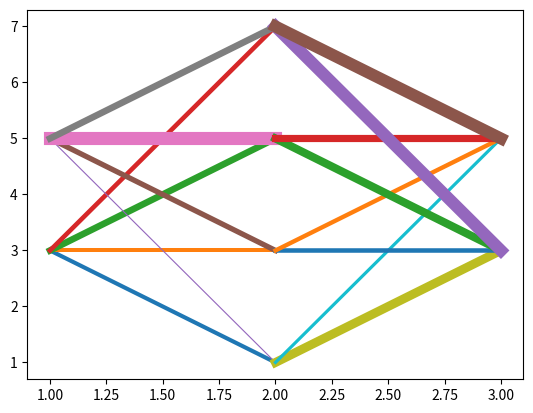

Reproduce this figure in Python. (Note: this script raises an exception after producing the figure.)
from time import sleep
import time as t
import numpy as np
#from graphicNeuralNetwork import *
import matplotlib.pyplot as plt
 
import matplotlib.animation as animation
from matplotlib import style
   

fig = plt.figure()
ax1 = fig.add_subplot(1,1,1)


def animate(weights_layer11, weights_layer21):
    
    plt.plot([1,2],[3,1],linewidth= (weights_layer11[[0],[0]] + 1)*5)
    plt.plot([1,2],[3,3],linewidth= (weights_layer11[[0],[1]] + 1)*5)
    plt.plot([1,2],[3,5],linewidth= (weights_layer11[[0],[2]] + 1)*5)
    plt.plot([1,2],[3,7],linewidth= (weights_layer11[[0],[3]] + 1)*5)

    plt.plot([1,2],[5,1],linewidth= (weights_layer11[[1],[0]] + 1)*5)
    plt.plot([1,2],[5,3],linewidth= (weights_layer11[[1],[1]] + 1)*5)
    plt.plot([1,2],[5,5],linewidth= (weights_layer11[[1],[2]] + 1)*5)
    plt.plot([1,2],[5,7],linewidth= (weights_layer11[[1],[3]] + 1)*5)


    plt.plot([2,3],[1,3],linewidth= (weights_layer21[[0],[0]] + 1)*5)
    plt.plot([2,3],[1,5],linewidth= (weights_layer21[[0],[1]] + 1)*5)

    plt.plot([2,3],[3,3],linewidth= (weights_layer21[[1],[0]] + 1)*5)
    plt.plot([2,3],[3,5],linewidth= (weights_layer21[[1],[1]] + 1)*5)

    plt.plot([2,3],[5,3],linewidth= (weights_layer21[[2],[0]] + 1)*5)
    plt.plot([2,3],[5,5],linewidth= (weights_layer21[[2],[1]] + 1)*5)
    
    plt.plot([2,3],[7,3],linewidth= (weights_layer21[[3],[0]] + 1)*5)
    plt.plot([2,3],[7,5],linewidth= (weights_layer21[[3],[1]] + 1)*5)
  
   # def runAnimation(weights_layer11, weights_layer21):
    
def sigmoid(x):
    return 1/(1+np.exp(-x))

def sigmoidprime(x):
    return x*(1-x)
      #,[1,1],[0,0],[0,0],[1,0],[0,0],[0,0],[1,1],[1,1]
    #,[25,37],[2,3],[1,2],[35,6],[3,3],[5,1],[30,30],[29,32]
#network test
facit = np.array([[1,0],[1,0],[0,1],[0,1],[1,1],[0,0],[0,0],[1,0],[0,0],[0,0],[1,1],[1,1]])
#this is the input data
inputdata_layer1 = np.array([[30,11],[26,7],[2,25],[8,15],[25,37],[2,3],[1,2],[35,6],[3,3],[5,1],[30,30],[29,32]
])

#weights for every synapse is created
def runWeights():
    weights_layer1 = 2*np.random.random((2,4))-1
    weights_layer2 = 2*np.random.random((4,2))-1
    return weights_layer1, weights_layer2

weights_layer1, weights_layer2 = runWeights()

animate(weights_layer1, weights_layer2)

ani = animation.FuncAnimation(fig, animate(weights_layer1, weights_layer2),frames=100, interval=100)

#Animations.runAnimation(weights_layer1, weights_layer2)
for j in range(1000):
      #  buildWeights(weights_layer1, weights_layer2)
      #  print("error: " + str(np.mean(np.abs(errorcheck_layer3))))
    plt.clf()
   
    animate(weights_layer1, weights_layer2)
     #forward####
    hidden_layer2 =  sigmoid(np.dot(inputdata_layer1, weights_layer1))
    output_layer3 = sigmoid(np.dot(hidden_layer2, weights_layer2))
    #############

    
    errorcheck_layer3 = facit - output_layer3
    delta_layer3 = errorcheck_layer3 * sigmoidprime(output_layer3)
    errorcheck_layer2 = delta_layer3.dot(weights_layer2.T)
    
    delta_layer2 = errorcheck_layer2 * sigmoidprime(hidden_layer2)
      
    weights_layer2 += hidden_layer2.T.dot(delta_layer3)
    weights_layer1 += inputdata_layer1.T.dot(delta_layer2)   
        
    plt.show()
    #plt.pause(0.001)
    #t.sleep(0.001)
    plt.pause(0.01)
   
       
print("error: " + str(np.mean(np.abs(errorcheck_layer3))))
print("output for this trash: ")
print(output_layer3)
#buildWeights(weights_layer1, weights_layer2)

#https://www.youtube.com/watch?v=h3l4qz76JhQ